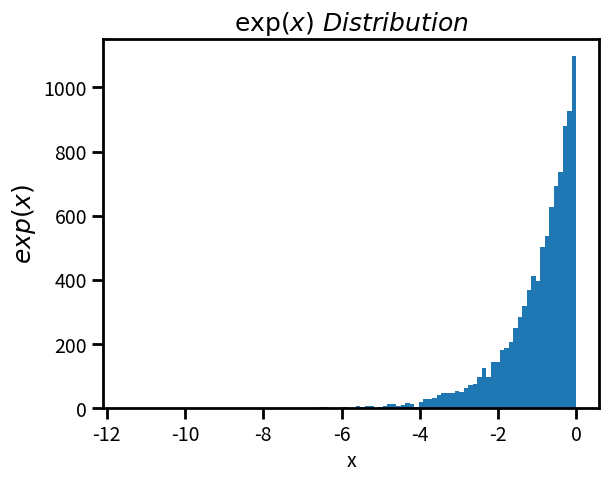

Python code for this plot:
#Code to generate distribution following an arbitrary function. Here the function is x=exp(t)

import numpy as np
import matplotlib.pyplot as plt
from scipy.optimize import newton

#Funtion returns f(t)-x 
def Fy(t):
    return np.exp(t)-x
    

Y=[]
N=10000

for i in range(N): 
    #random number generated from uniform distribution
    x=np.random.uniform()
    #Newton-Raphson method solves for value of t for given value of x.  
    Y.append(newton(Fy,0.5))

fig, ax = plt.subplots()

ax.tick_params(axis='both', labelsize=14)
ax.tick_params(axis='both', length=8, width=2)  # `length` controls tick size

# 🔹 Increase Spine Thickness
for spine in ax.spines.values():
    spine.set_linewidth(2)  # Increase thickness of all spines

# Labels and Title
ax.set_xlabel("x", fontsize=14)
ax.set_ylabel(r"${exp(x)}$", fontsize=18)
ax.set_title(r"$\exp(x)\ Distribution$", fontsize=18)

ax.hist(np.array(Y),bins=100)

plt.show()
